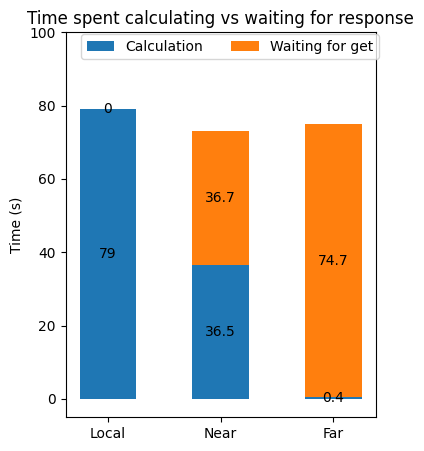

Here is the Python script that generated this plot:

# %%
import matplotlib
import matplotlib.pyplot as plt
import numpy as np
plt.rcParams["font.family"] = "CMU Serif"

# source ./bin/activate

# plt.axis([50, 1050, 0, 10000])


N = 3
#             local, near, far
calculation = (79.0, 36.5, 0.4)
waitingForGet = (0, 36.7, 74.7)
# overhead = (0, 20, 0, 0, 20)

menStd = (2, 3, 4, 1, 2)
womenStd = (3, 5, 2, 3, 3)
ind = np.arange(N)    # the x locations for the groups
width = 0.50       # the width of the bars: can also be len(x) sequence
#                               width, height
fig, ax = plt.subplots(figsize=(4,5))
# fig, ax = plt.subplots()

p1 = ax.bar(ind, calculation, width, label='Calculation', align="center")
p2 = ax.bar(ind, waitingForGet, width,
            bottom=calculation, label='Waiting for get', align="center")
# p3 = ax.bar(ind, overhead, width, bottom=np.array(calculation)+np.array(latency), label='Overhead')

# ax.axhline(0, color='grey', linewidth=0.8)
ax.set_ylabel('Time (s)')
ax.set_title('Time spent calculating vs waiting for response')
ax.set_xticks(ind)
ax.set_xticklabels(('Local', 'Near', 'Far'))
ax.legend(bbox_to_anchor=(0.05, 0.93, 1., .102), loc='lower left', ncol=2, mode=None, borderaxespad=0.)
# ax.legend()
ax.set_ylim([-5,100])

# Label with label_type 'center' instead of the default 'edge'
ax.bar_label(p1, label_type='center')
ax.bar_label(p2, label_type='center')
# ax.bar_label(p3, label_type='center')
# ax.bar_label(p2)

# plt.show()
plt.savefig("Cloudlet_bar_latency.png", dpi=400)



# %%
